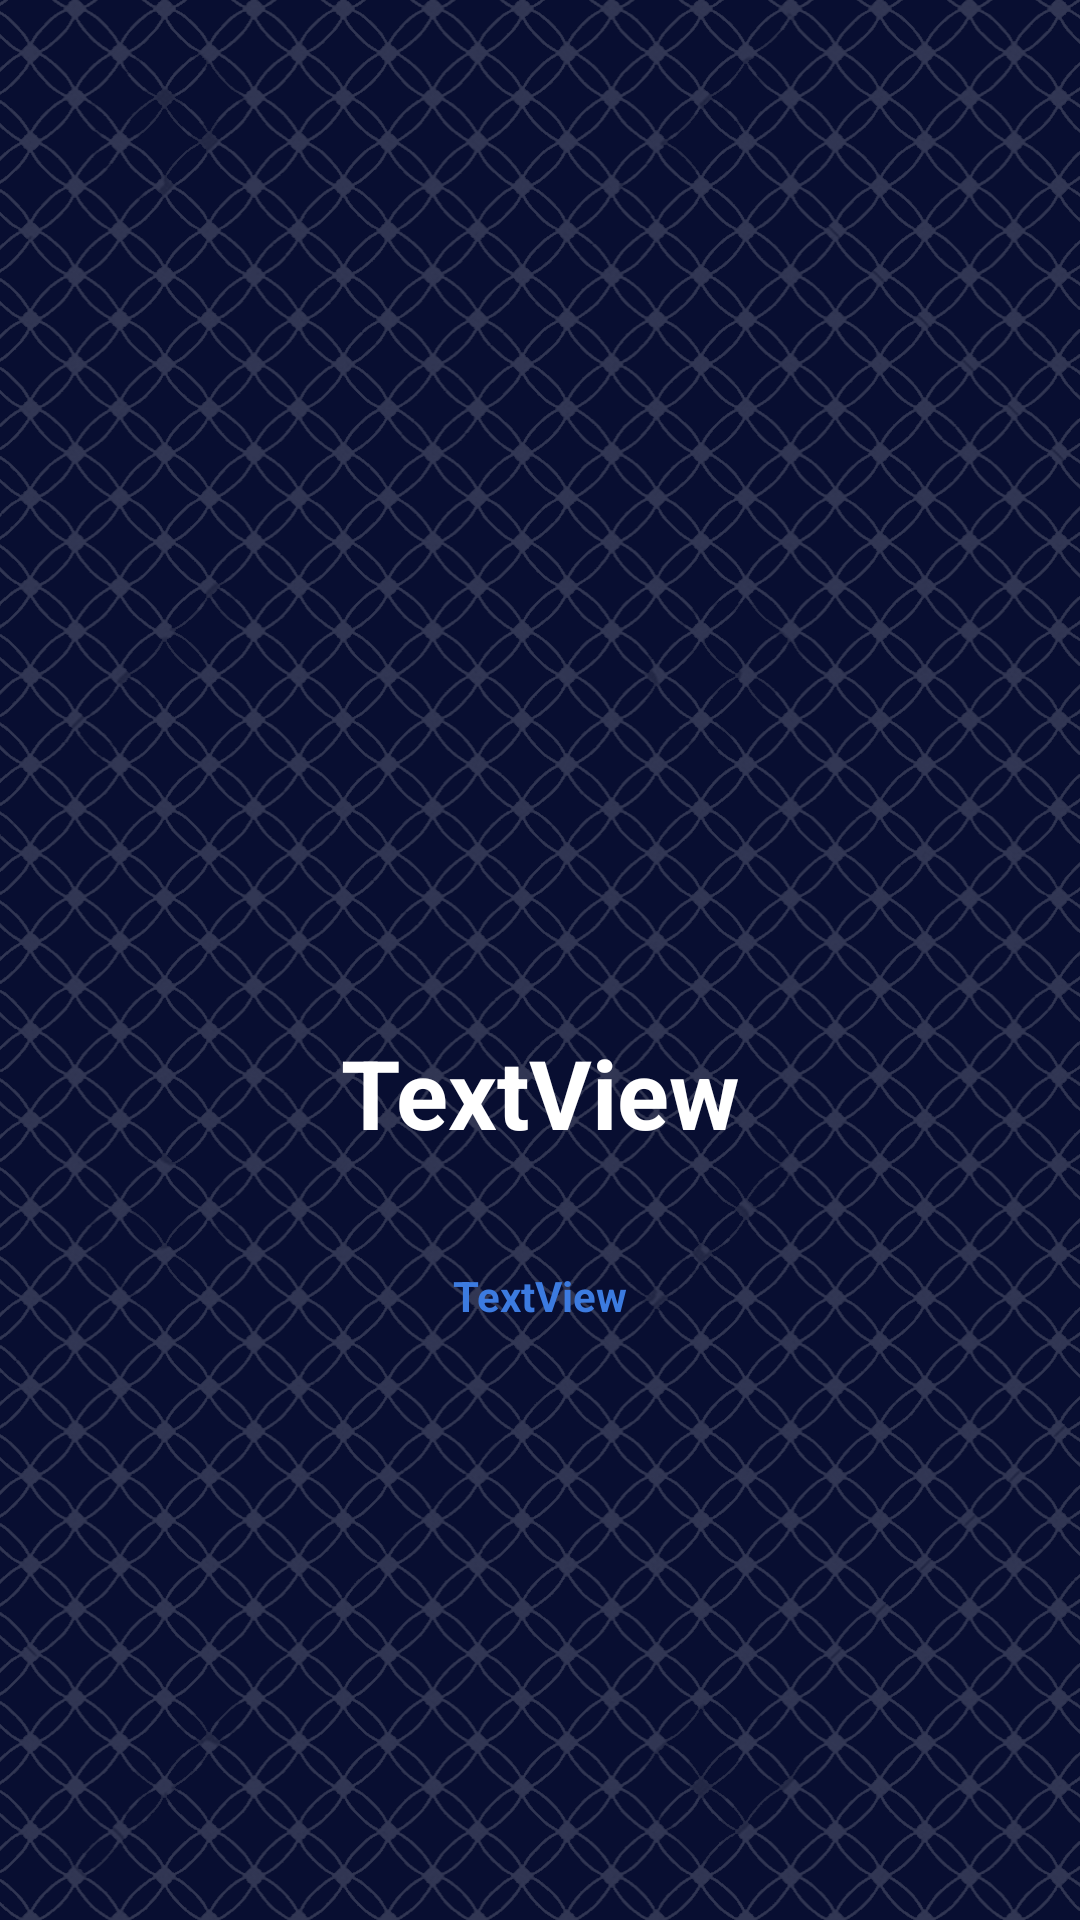

Write the Android layout XML for this screen, with the resource values it uses.
<!-- AndroidManifest.xml: application theme AppTheme -->
<!-- res/layout/layout_screen.xml -->
<?xml version="1.0" encoding="utf-8"?>
<android.support.constraint.ConstraintLayout xmlns:android="http://schemas.android.com/apk/res/android"
    xmlns:app="http://schemas.android.com/apk/res-auto"
    xmlns:tools="http://schemas.android.com/tools"
    android:layout_width="match_parent"
    android:layout_height="match_parent"
    android:background="@drawable/backdropwelcome">

    <android.support.constraint.Guideline
        android:id="@+id/guideline"
        android:layout_width="wrap_content"
        android:layout_height="wrap_content"
        android:orientation="horizontal"
        app:layout_constraintGuide_percent="0.56882256" />

    <TextView
        android:id="@+id/intro_title"
        android:layout_width="wrap_content"
        android:layout_height="wrap_content"
        android:layout_marginStart="16dp"
        android:layout_marginLeft="16dp"
        android:layout_marginEnd="16dp"
        android:layout_marginRight="16dp"
        android:layout_marginBottom="8dp"
        android:text="TextView"
        android:textColor="#FFF"
        android:textSize="32dp"
        android:textStyle="bold"
        app:layout_constraintBottom_toTopOf="@+id/guideline"
        app:layout_constraintEnd_toEndOf="parent"
        app:layout_constraintStart_toStartOf="parent"
        app:layout_constraintTop_toTopOf="@+id/guideline" />

    <TextView
        android:lineSpacingExtra="16dp"
        android:id="@+id/intro_description"
        android:textStyle="bold"
        android:layout_width="0dp"
        android:layout_height="wrap_content"
        android:layout_marginStart="32dp"
        android:layout_marginLeft="32dp"
        android:layout_marginTop="8dp"
        android:layout_marginEnd="32dp"
        android:layout_marginRight="32dp"
        android:layout_marginBottom="8dp"
        android:textColor="@color/colorAccent"
        android:text="TextView"
        android:textAlignment="center"
        app:layout_constraintBottom_toBottomOf="parent"
        app:layout_constraintEnd_toEndOf="parent"
        app:layout_constraintStart_toStartOf="parent"
        app:layout_constraintTop_toBottomOf="@+id/intro_title"
        app:layout_constraintVertical_bias="0.13" />

    <ImageView
        android:id="@+id/intro_img"
        android:layout_width="wrap_content"
        android:layout_height="222dp"
        android:layout_marginStart="8dp"
        android:layout_marginLeft="8dp"
        android:layout_marginEnd="8dp"
        android:layout_marginRight="8dp"
        android:layout_marginBottom="32dp"
        app:layout_constraintBottom_toTopOf="@+id/intro_title"
        app:layout_constraintEnd_toEndOf="parent"
        app:layout_constraintStart_toStartOf="parent"
        tools:srcCompat="@tools:sample/avatars" />
</android.support.constraint.ConstraintLayout>
<!-- resources referenced by this layout -->
<resources>
  <color name="colorAccent">#3c7be0</color>
  <!-- drawable backdropwelcome: png bitmap (drawable-mdpi, 378369 bytes) -->
  <style name="AppTheme" parent="Theme.AppCompat.Light.NoActionBar">
          
          <item name="colorPrimary">@color/colorPrimary</item>
          <item name="colorPrimaryDark">@color/colorPrimaryDark</item>
          <item name="colorAccent">@color/colorAccent</item>
      </style>
  <color name="colorPrimary">#163260</color>
  <color name="colorPrimaryDark">#0d2244</color>
</resources>
